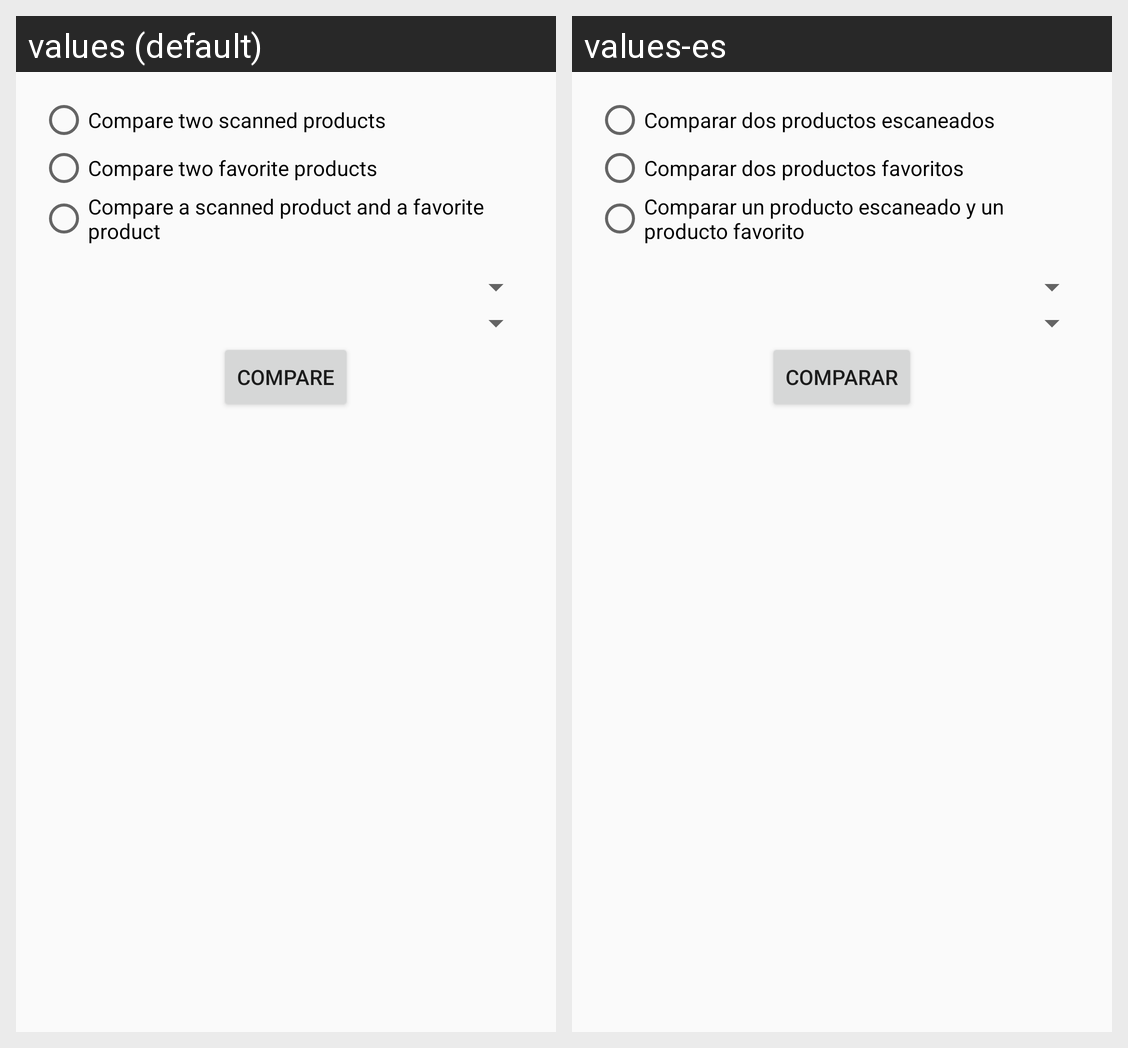

Translations of the strings shown on this Android screen, per locale in the grid:
Android screen res/layout/fragment_comparator.xml rendered under 2 locales, left to right: values (default), values-es. Device: Nexus 5 (rendered at 1080×1920; each locale shown at half size, 540×960, under a caption strip naming it); theme AppTheme.NoActionBar.
Strings drawn on this screen, with the default value and each locale's value (text and hints the layout hard-codes, and strings that could not be matched under every locale, appear in the picture but are not listed):

comparison_1
  values: Compare two scanned products
  values-es: Comparar dos productos escaneados

comparison_2
  values: Compare two favorite products
  values-es: Comparar dos productos favoritos

comparison_3
  values: Compare a scanned product and a favorite product
  values-es: Comparar un producto escaneado y un producto favorito

compare
  values: Compare
  values-es: Comparar
